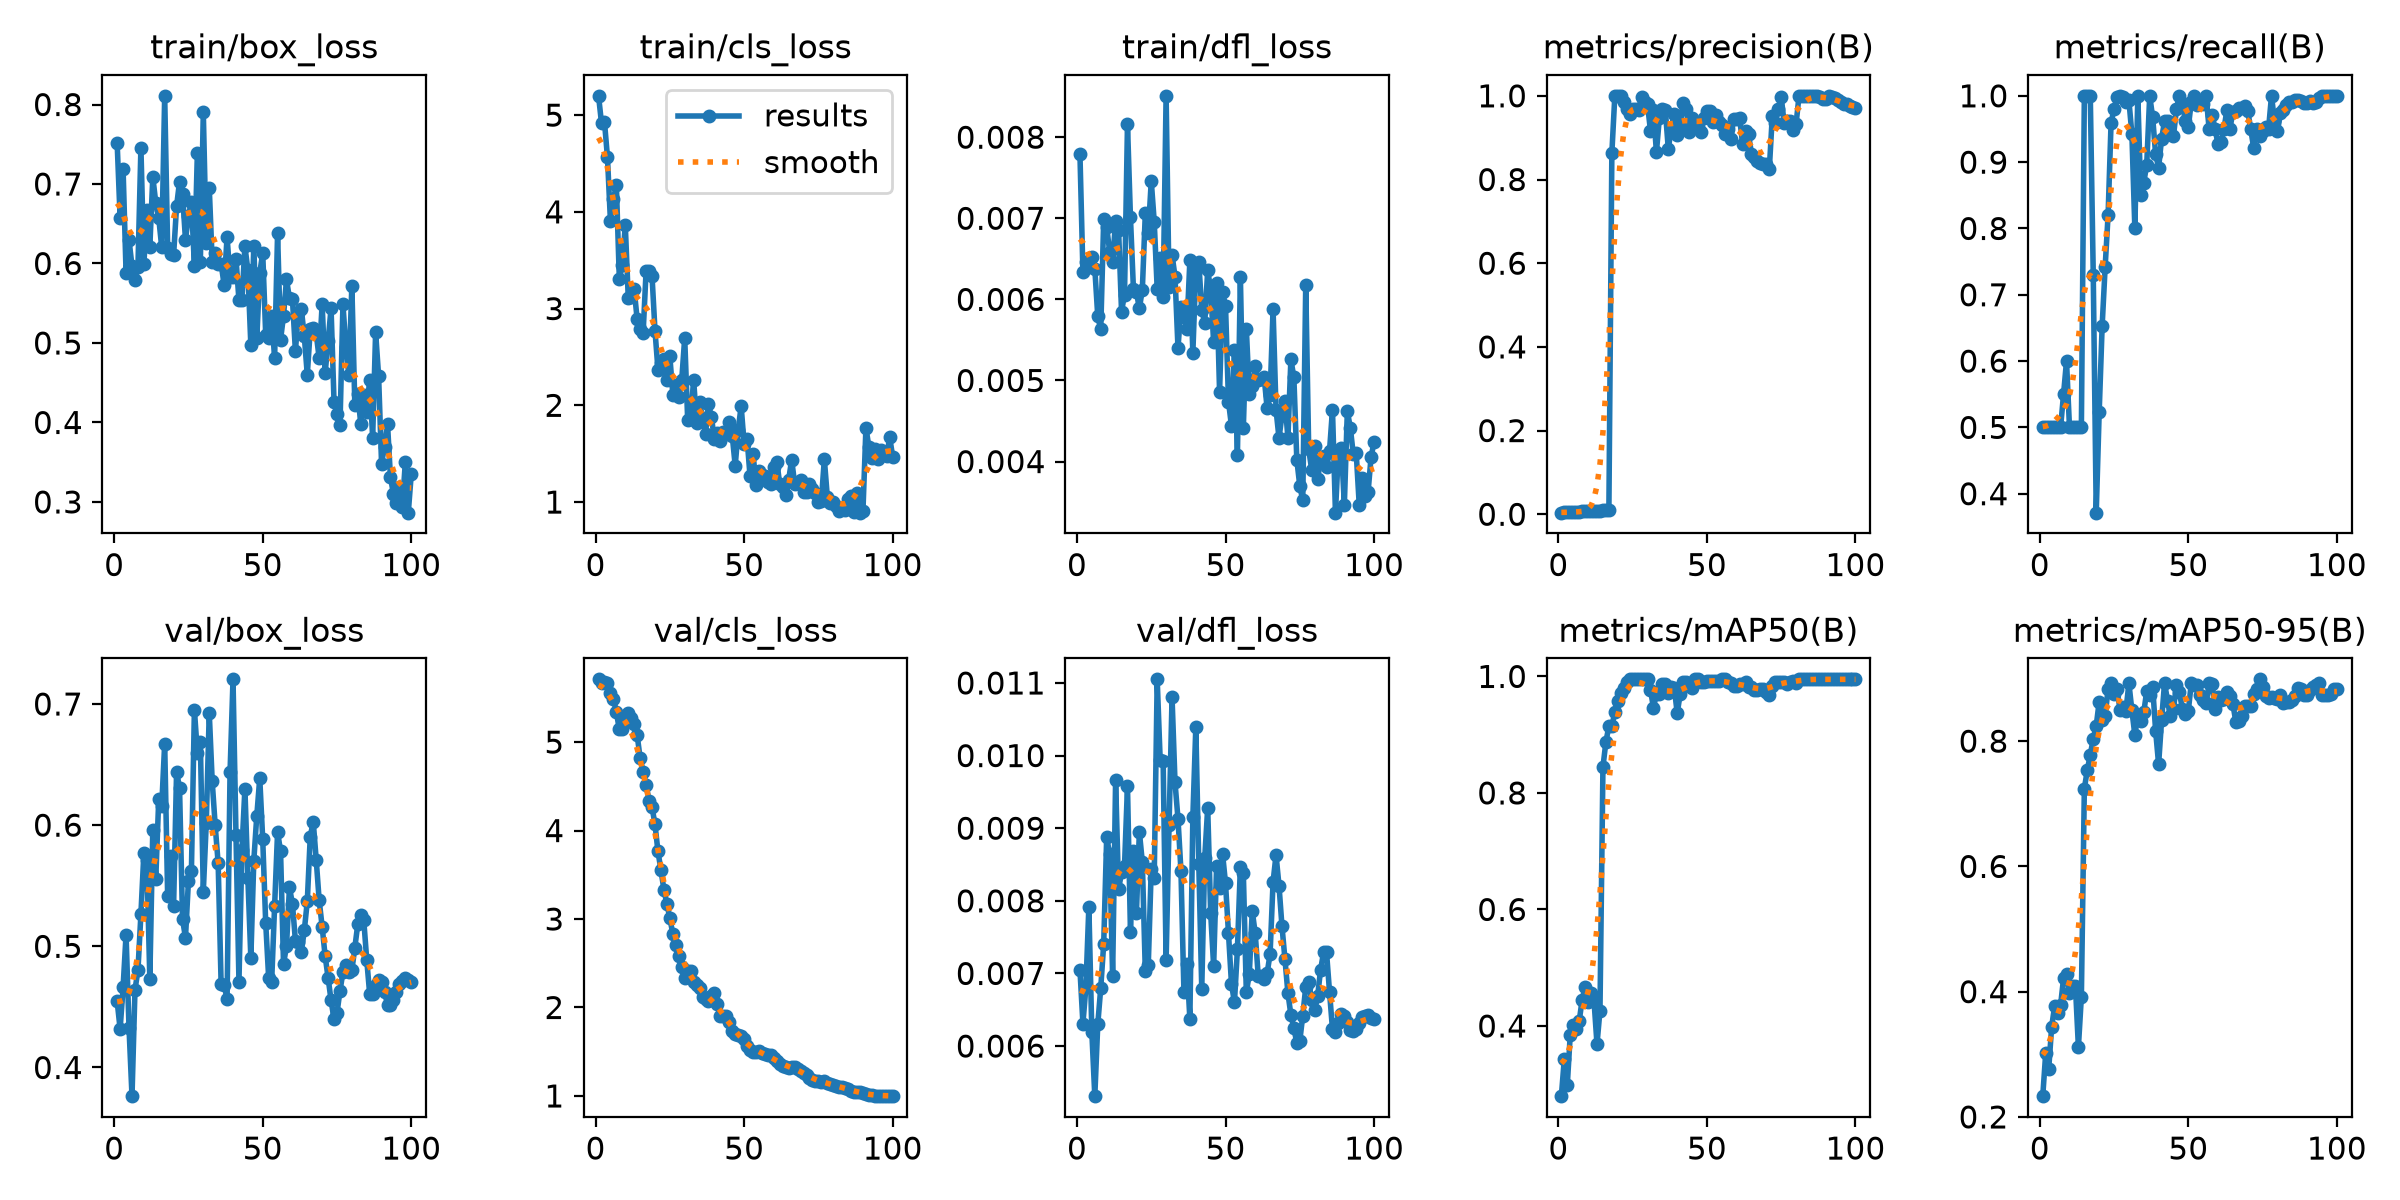

Source data for this figure (header and first rows):
epoch, time, train/box_loss, train/cls_loss, train/dfl_loss, metrics/precision(B), metrics/recall(B), metrics/mAP50(B), metrics/mAP50-95(B), val/box_loss, val/cls_loss, val/dfl_loss, lr/pg0, lr/pg1, lr/pg2
1, 39.24, 0.7516, 5.199, 0.00779, 0.00385, 0.5, 0.2795, 0.2332, 0.4547, 5.71, 0.00705, 5.001e-05, 5.001e-05, 5.001e-05
2, 70.03, 0.6572, 4.916, 0.00634, 0.00459, 0.5, 0.3434, 0.302, 0.4317, 5.674, 0.00631, 0.0001155, 0.0001155, 0.0001155
3, 98.9, 0.7184, 4.928, 0.00646, 0.00477, 0.5, 0.2987, 0.276, 0.4662, 5.681, 0.00681, 0.0001797, 0.0001797, 0.0001797
4, 125.7, 0.5885, 4.564, 0.0064, 0.00463, 0.5, 0.3854, 0.3442, 0.5096, 5.664, 0.00792, 0.0002426, 0.0002426, 0.0002426
5, 154.1, 0.6294, 3.906, 0.00652, 0.00477, 0.5, 0.402, 0.3767, 0.4324, 5.558, 0.00619, 0.0003042, 0.0003042, 0.0003042
6, 182.4, 0.5968, 4.13, 0.00638, 0.00511, 0.5, 0.395, 0.3659, 0.3763, 5.491, 0.00531, 0.0003644, 0.0003644, 0.0003644
7, 209.7, 0.5786, 4.274, 0.00579, 0.00576, 0.5, 0.4078, 0.3784, 0.464, 5.338, 0.0063, 0.0004234, 0.0004234, 0.0004234
8, 237.4, 0.596, 3.301, 0.00563, 0.00663, 0.55, 0.4453, 0.4211, 0.4802, 5.143, 0.0068, 0.000481, 0.000481, 0.000481
9, 265.9, 0.7458, 3.452, 0.00699, 0.00752, 0.6, 0.4663, 0.4285, 0.5266, 5.153, 0.00741, 0.0005372, 0.0005372, 0.0005372
10, 293.9, 0.5993, 3.862, 0.00689, 0.00742, 0.5, 0.4415, 0.3979, 0.5773, 5.234, 0.00888, 0.0005922, 0.0005922, 0.0005922
11, 321.1, 0.6672, 3.109, 0.00659, 0.00751, 0.5, 0.4574, 0.4087, 0.5709, 5.332, 0.00864, 0.0006458, 0.0006458, 0.0006458
12, 348.7, 0.6208, 3.123, 0.00646, 0.00755, 0.5, 0.4429, 0.4089, 0.4729, 5.272, 0.00697, 0.0006982, 0.0006982, 0.0006982
13, 378.9, 0.709, 3.198, 0.00697, 0.00759, 0.5, 0.3687, 0.3118, 0.5962, 5.21, 0.00966, 0.0007492, 0.0007492, 0.0007492
14, 410.3, 0.6764, 2.888, 0.00686, 0.00765, 0.5, 0.4265, 0.392, 0.5556, 5.078, 0.00816, 0.0007989, 0.0007989, 0.0007989
15, 440.7, 0.6573, 2.786, 0.00585, 0.0095, 1, 0.8446, 0.7244, 0.6219, 4.818, 0.00839, 0.0008472, 0.0008472, 0.0008472
16, 475.6, 0.6203, 2.744, 0.00606, 0.00945, 1, 0.8878, 0.7537, 0.6157, 4.666, 0.00848, 0.0008943, 0.0008943, 0.0008943
17, 508.6, 0.8109, 3.387, 0.00816, 0.00937, 1, 0.9145, 0.7784, 0.6673, 4.517, 0.00958, 0.00094, 0.00094, 0.00094
18, 543, 0.6198, 3.393, 0.00701, 0.8635, 0.7297, 0.9142, 0.8037, 0.5414, 4.339, 0.00757, 0.0009844, 0.0009844, 0.0009844
19, 575, 0.612, 3.338, 0.00613, 1, 0.3714, 0.9388, 0.8244, 0.5745, 4.266, 0.00868, 0.001027, 0.001027, 0.001027
20, 605, 0.6105, 2.77, 0.00609, 1, 0.5235, 0.9583, 0.8631, 0.5334, 4.069, 0.00783, 0.001069, 0.001069, 0.001069
21, 635, 0.672, 2.37, 0.00589, 1, 0.6536, 0.9707, 0.8335, 0.6439, 3.764, 0.00895, 0.00111, 0.00111, 0.00111
22, 664.3, 0.7029, 2.44, 0.00612, 0.9846, 0.7416, 0.9807, 0.8394, 0.631, 3.553, 0.00853, 0.001149, 0.001149, 0.001149
23, 693.1, 0.6877, 2.476, 0.00706, 0.9676, 0.821, 0.9905, 0.884, 0.5225, 3.333, 0.00703, 0.001187, 0.001187, 0.001187
24, 722.5, 0.6298, 2.26, 0.00682, 0.9566, 0.9597, 0.995, 0.8923, 0.5071, 3.17, 0.00712, 0.001223, 0.001223, 0.001223
25, 754.2, 0.6603, 2.505, 0.00746, 0.9675, 0.98, 0.995, 0.8759, 0.5542, 3.012, 0.00844, 0.001258, 0.001258, 0.001258
26, 785.9, 0.6776, 2.111, 0.00696, 0.9684, 0.9979, 0.995, 0.8828, 0.5624, 2.831, 0.00832, 0.001254, 0.001254, 0.001254
27, 815.8, 0.5974, 2.215, 0.00613, 0.9664, 1, 0.995, 0.8501, 0.6953, 2.71, 0.01105, 0.001238, 0.001238, 0.001238
28, 846.5, 0.7389, 2.087, 0.00651, 0.9981, 0.9988, 0.995, 0.8551, 0.6596, 2.582, 0.00994, 0.001221, 0.001221, 0.001221
29, 875.9, 0.6021, 2.263, 0.00603, 0.9855, 0.9911, 0.995, 0.8489, 0.6685, 2.46, 0.00993, 0.001205, 0.001205, 0.001205
30, 906.5, 0.7901, 2.697, 0.00851, 0.9795, 0.993, 0.995, 0.8923, 0.545, 2.336, 0.00718, 0.001188, 0.001188, 0.001188
31, 936, 0.6252, 1.848, 0.00615, 0.9166, 0.9423, 0.9768, 0.8492, 0.6021, 2.411, 0.00905, 0.001172, 0.001172, 0.001172
32, 964.9, 0.6955, 1.855, 0.00655, 0.9653, 0.8, 0.9465, 0.8099, 0.6926, 2.416, 0.0108, 0.001155, 0.001155, 0.001155
33, 995.5, 0.6024, 2.266, 0.00628, 0.8656, 1, 0.97, 0.8396, 0.636, 2.292, 0.00963, 0.001139, 0.001139, 0.001139
34, 1025, 0.6128, 1.822, 0.0054, 0.948, 0.85, 0.97, 0.832, 0.5997, 2.257, 0.00913, 0.001122, 0.001122, 0.001122
35, 1054, 0.5991, 2.038, 0.0059, 0.9681, 0.869, 0.9867, 0.8458, 0.5686, 2.22, 0.00841, 0.001106, 0.001106, 0.001106
36, 1083, 0.5994, 1.868, 0.00578, 0.9666, 0.8964, 0.9867, 0.8803, 0.4686, 2.122, 0.00675, 0.001089, 0.001089, 0.001089
37, 1111, 0.5733, 1.706, 0.00564, 0.8724, 1, 0.9717, 0.8739, 0.4684, 2.096, 0.00713, 0.001073, 0.001073, 0.001073
38, 1140, 0.6331, 2.01, 0.00648, 0.9233, 0.9674, 0.9814, 0.8863, 0.4564, 2.068, 0.00637, 0.001056, 0.001056, 0.001056
39, 1171, 0.583, 1.876, 0.00534, 0.9566, 0.9115, 0.981, 0.8161, 0.6437, 2.133, 0.00915, 0.00104, 0.00104, 0.00104
40, 1202, 0.5832, 1.648, 0.00636, 0.9061, 0.8915, 0.9368, 0.763, 0.7204, 2.165, 0.01039, 0.001023, 0.001023, 0.001023
41, 1231, 0.606, 1.714, 0.00646, 0.9307, 0.9355, 0.9698, 0.8335, 0.5917, 2.043, 0.00851, 0.001007, 0.001007, 0.001007
42, 1260, 0.5539, 1.635, 0.00587, 0.9838, 0.9615, 0.9903, 0.893, 0.4709, 1.901, 0.00679, 0.0009904, 0.0009904, 0.0009904
43, 1288, 0.5536, 1.728, 0.00571, 0.9693, 0.9615, 0.9903, 0.8644, 0.5796, 1.907, 0.00859, 0.0009739, 0.0009739, 0.0009739
44, 1316, 0.6218, 1.705, 0.00636, 0.9142, 0.9418, 0.9834, 0.8406, 0.6302, 1.901, 0.00928, 0.0009574, 0.0009574, 0.0009574
45, 1344, 0.5917, 1.823, 0.00612, 0.9476, 0.9392, 0.981, 0.8514, 0.5563, 1.834, 0.00783, 0.0009409, 0.0009409, 0.0009409
46, 1372, 0.4971, 1.687, 0.00547, 0.9304, 0.9797, 0.995, 0.8891, 0.4904, 1.737, 0.0071, 0.0009244, 0.0009244, 0.0009244
47, 1401, 0.6226, 1.375, 0.0062, 0.9258, 1, 0.995, 0.8781, 0.5708, 1.703, 0.00848, 0.0009078, 0.0009078, 0.0009078
48, 1430, 0.506, 1.743, 0.00486, 0.9145, 0.9885, 0.9903, 0.8511, 0.6076, 1.685, 0.00817, 0.0008913, 0.0008913, 0.0008913
49, 1458, 0.588, 1.994, 0.00609, 0.9471, 0.9615, 0.9903, 0.8435, 0.6389, 1.673, 0.00865, 0.0008748, 0.0008748, 0.0008748
50, 1488, 0.6132, 1.598, 0.00592, 0.9632, 0.9531, 0.9925, 0.8484, 0.5882, 1.64, 0.00824, 0.0008583, 0.0008583, 0.0008583
51, 1519, 0.5106, 1.652, 0.00474, 0.9636, 0.9906, 0.9925, 0.8929, 0.5195, 1.566, 0.00755, 0.0008418, 0.0008418, 0.0008418
52, 1551, 0.5066, 1.265, 0.00444, 0.9375, 1, 0.9925, 0.8895, 0.4738, 1.522, 0.00686, 0.0008253, 0.0008253, 0.0008253
53, 1582, 0.5337, 1.502, 0.00538, 0.9544, 0.9866, 0.9925, 0.8903, 0.4704, 1.502, 0.0066, 0.0008088, 0.0008088, 0.0008088
54, 1612, 0.481, 1.177, 0.00408, 0.9371, 0.9879, 0.9925, 0.8738, 0.5332, 1.497, 0.00733, 0.0007923, 0.0007923, 0.0007923
55, 1643, 0.6381, 1.325, 0.00628, 0.9303, 0.9876, 0.995, 0.8659, 0.5944, 1.509, 0.00847, 0.0007758, 0.0007758, 0.0007758
56, 1674, 0.5042, 1.284, 0.00442, 0.9098, 1, 0.995, 0.8608, 0.5786, 1.483, 0.00838, 0.0007593, 0.0007593, 0.0007593
57, 1704, 0.534, 1.27, 0.00564, 0.9204, 0.95, 0.9905, 0.8921, 0.4853, 1.476, 0.00674, 0.0007428, 0.0007428, 0.0007428
58, 1732, 0.5799, 1.205, 0.00483, 0.8971, 0.9716, 0.9879, 0.8909, 0.5002, 1.466, 0.00699, 0.0007263, 0.0007263, 0.0007263
59, 1761, 0.5561, 1.19, 0.00493, 0.9454, 0.95, 0.9842, 0.8512, 0.5487, 1.458, 0.00786, 0.0007098, 0.0007098, 0.0007098
60, 1790, 0.5551, 1.358, 0.00518, 0.9449, 0.9271, 0.9842, 0.8708, 0.535, 1.424, 0.00755, 0.0006933, 0.0006933, 0.0006933
... 40 more rows
